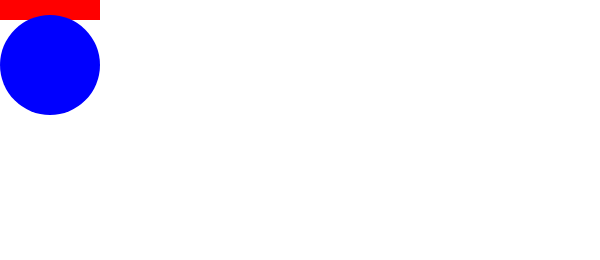
t = 0.00 s
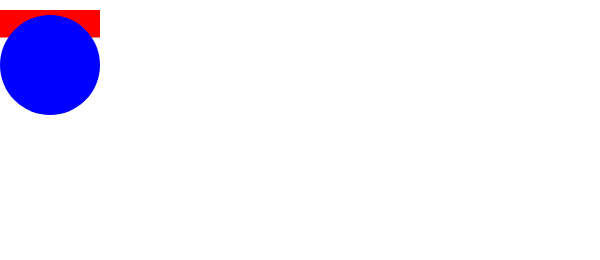
t = 0.25 s
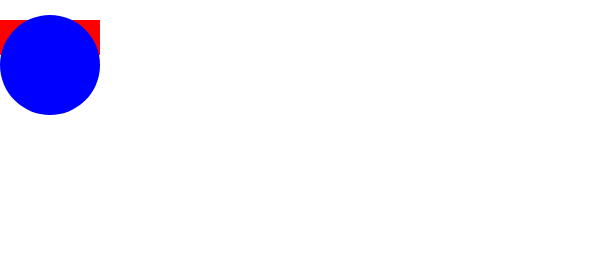
t = 0.50 s
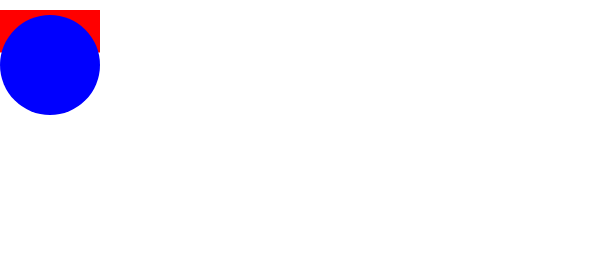
t = 0.75 s

The animated SVG that drew these frames (rendered in a browser with its animation timeline set to each time). Animation: 3 SMIL elements (animate=2,animateMotion=1); one cycle of 1.00 s, repeats indefinitely.

<?xml version="1.0" encoding="UTF-8" standalone="no"?>
<svg width="600" height="260"
     xmlns="http://www.w3.org/2000/svg">
    <rect id="s1" x="0" y="0" width="100" height="50" fill="red" />
    <circle cx="50" cy="65" r="50" fill="blue" />
    <animateMotion id="a1" href="#s1" path="M0 0 L0 20 L0 0"
                    dur="1s" begin="0" repeatCount="indefinite"  />
    <animate id="a2" href="#s1" attributeName="height" from="20" to="50"
             dur="1s" begin="0; a3.endEvent" repeatCount="1" fill="freeze" />
    <animate id="a3" href="#s1" attributeName="height" from="50" to="20"
             dur="1s" begin="a2.endEvent" repeatCount="1" fill="freeze" />
</svg>